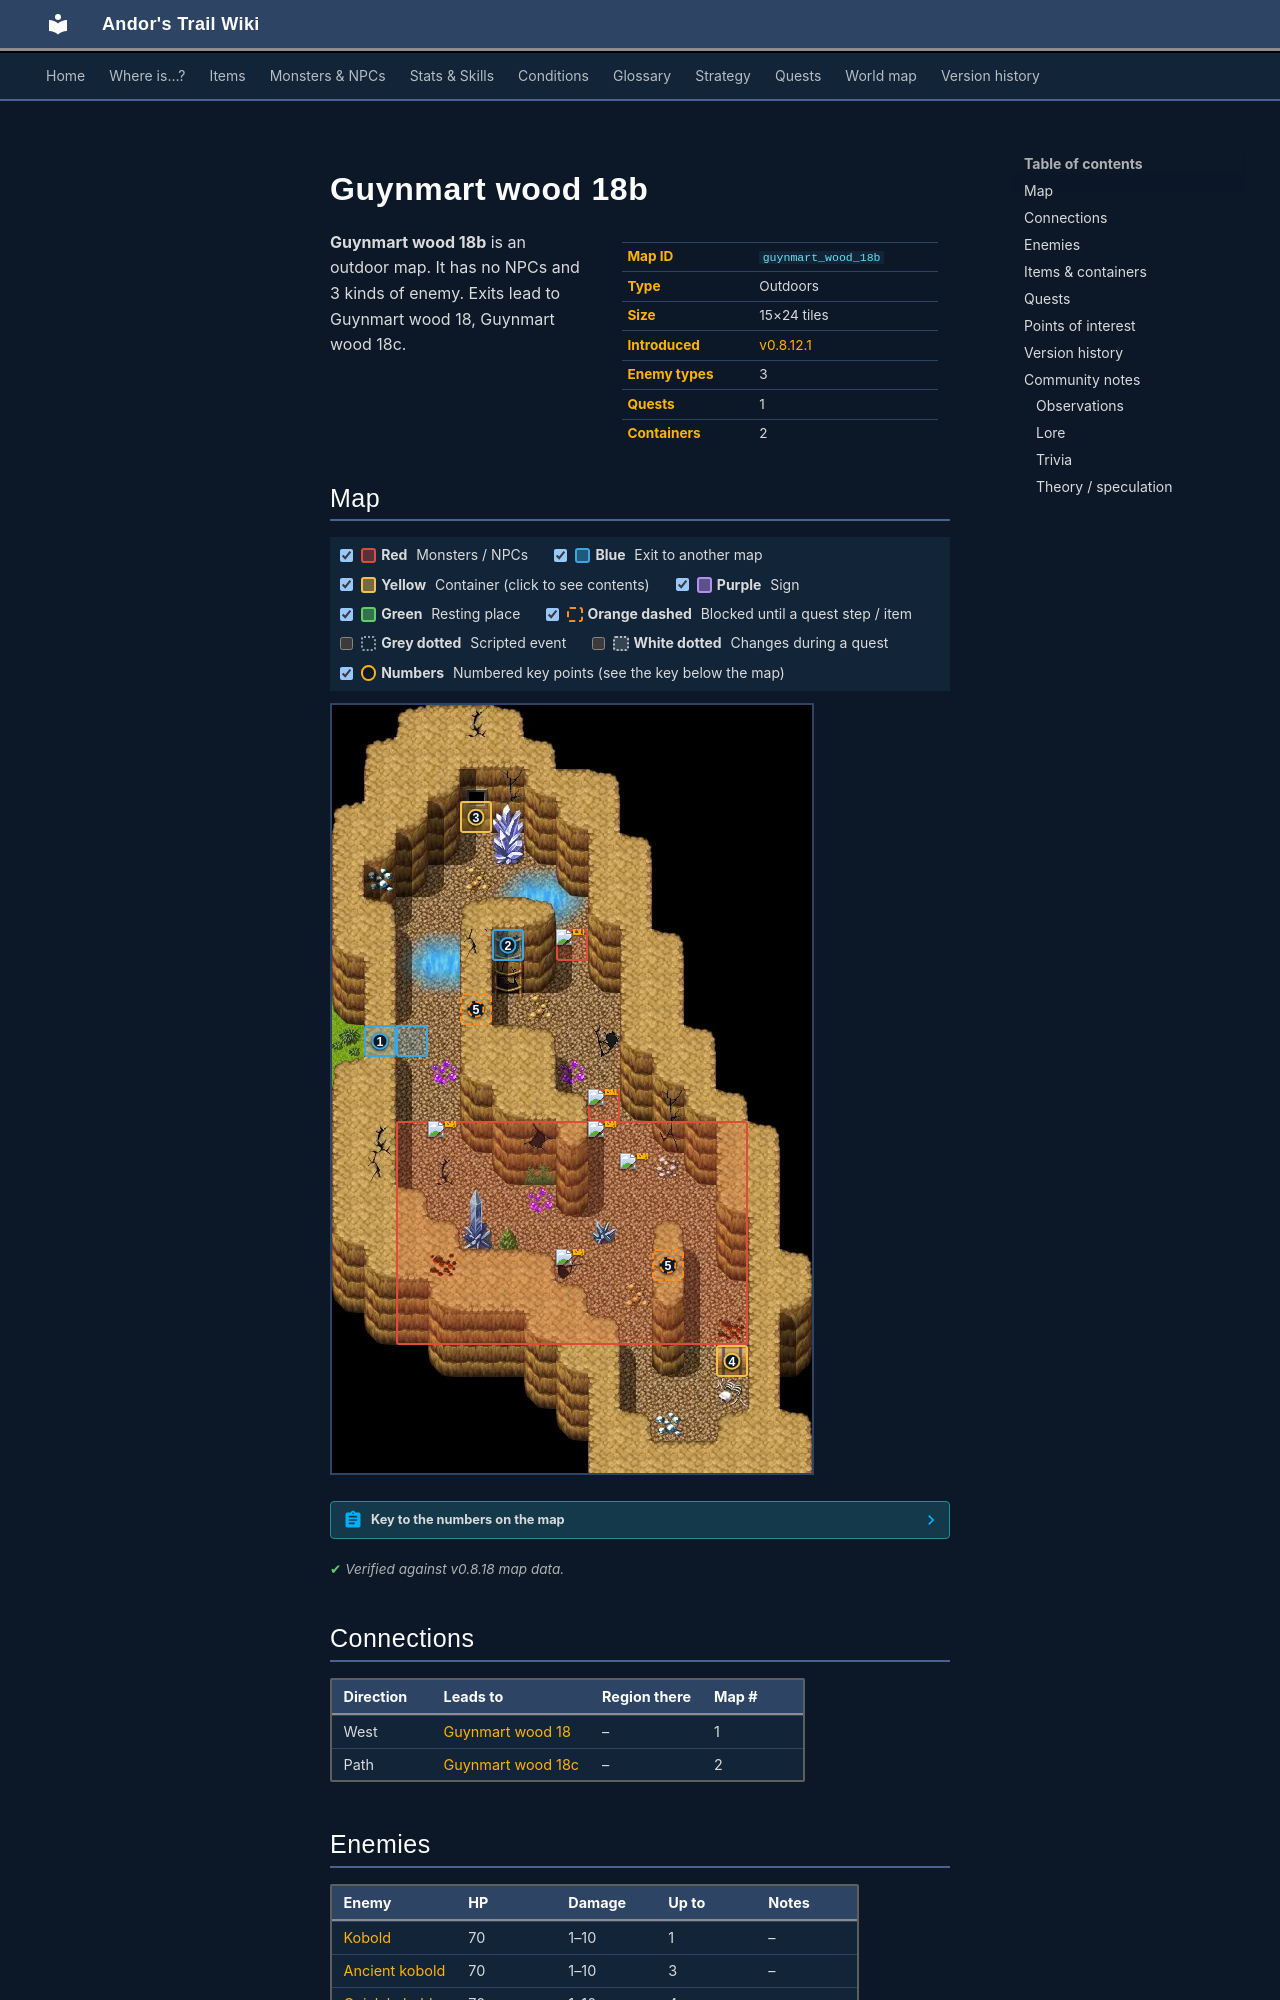

repository: asdfghjkl628/Andor-s-Trail-Wikiiii · page: maps/guynmart_wood_18b/index.html · generator: mkdocs

---
description: "Guynmart wood 18b is an outdoor location in Andor's Trail. Enemies: Kobold, Ancient kobold, Quick kobold. Exits to Guynmart wood 18, Guynmart wood 18c."
---

# Guynmart wood 18b

<div class="infobox" markdown>

| | |
|---|---|
| **Map ID** | `guynmart_wood_18b` |
| **Type** | Outdoors |
| **Size** | 15×24 tiles |
| **Introduced** | [v0.8.12.1](../versions/0.8.12.1.md) |
| **Enemy types** | 3 |
| **Quests** | 1 |
| **Containers** | 2 |

</div>

**Guynmart wood 18b** is an outdoor map. It has no NPCs and 3 kinds of enemy. Exits lead to Guynmart wood 18, Guynmart wood 18c.
